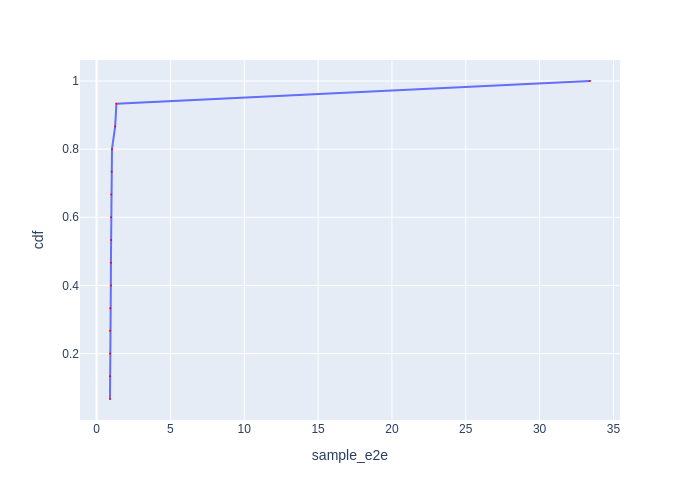

Values plotted in this chart, from the file beside it:
Batch Id, sample_e2e, cdf
2, 0.9107, 0.06667
14, 0.9122, 0.1333
11, 0.9133, 0.2
8, 0.9159, 0.2667
5, 0.9257, 0.3333
7, 0.9681, 0.4
9, 0.973, 0.4667
3, 0.9789, 0.5333
4, 0.9831, 0.6
13, 0.9909, 0.6667
6, 1.024, 0.7333
1, 1.046, 0.8
10, 1.26, 0.8667
12, 1.344, 0.9333
0, 33.41, 1.0
